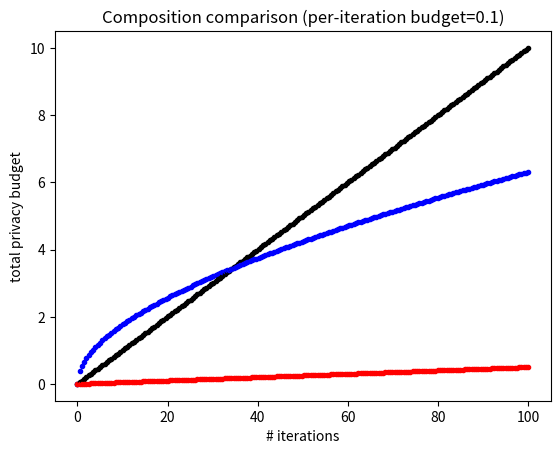

Write Python code to recreate this figure.
# [redacted]

import numpy as np
import matplotlib.pyplot as plt

epsilon_array = [0.1]
k_array = np.linspace(0, 100, 200)

delta = 0.000001

for eps in epsilon_array:
    for k in k_array:
        #(1) traditional composition
        eps_tot = k*eps
        plt.plot(k, eps_tot, '.-', color = (0.0, 0.0, 0.0))

        #(2) advanced composition
        eps_tot = np.sqrt(2*k*np.log(1/delta))*eps + k*eps*(np.exp(eps) - 1)
        plt.plot(k, eps_tot, '.-', color = (0.0, 0.0, 1))

        #(3) CDP composition
        eps_tot = k*(eps**2)/(2.)
        plt.plot(k, eps_tot, '.-', color = (1, 0.0, 0.0))

# plt.xscale('log')
plt.xlabel('# iterations')
plt.ylabel('total privacy budget')
plt.title('Composition comparison (per-iteration budget=0.1)')
plt.show()


